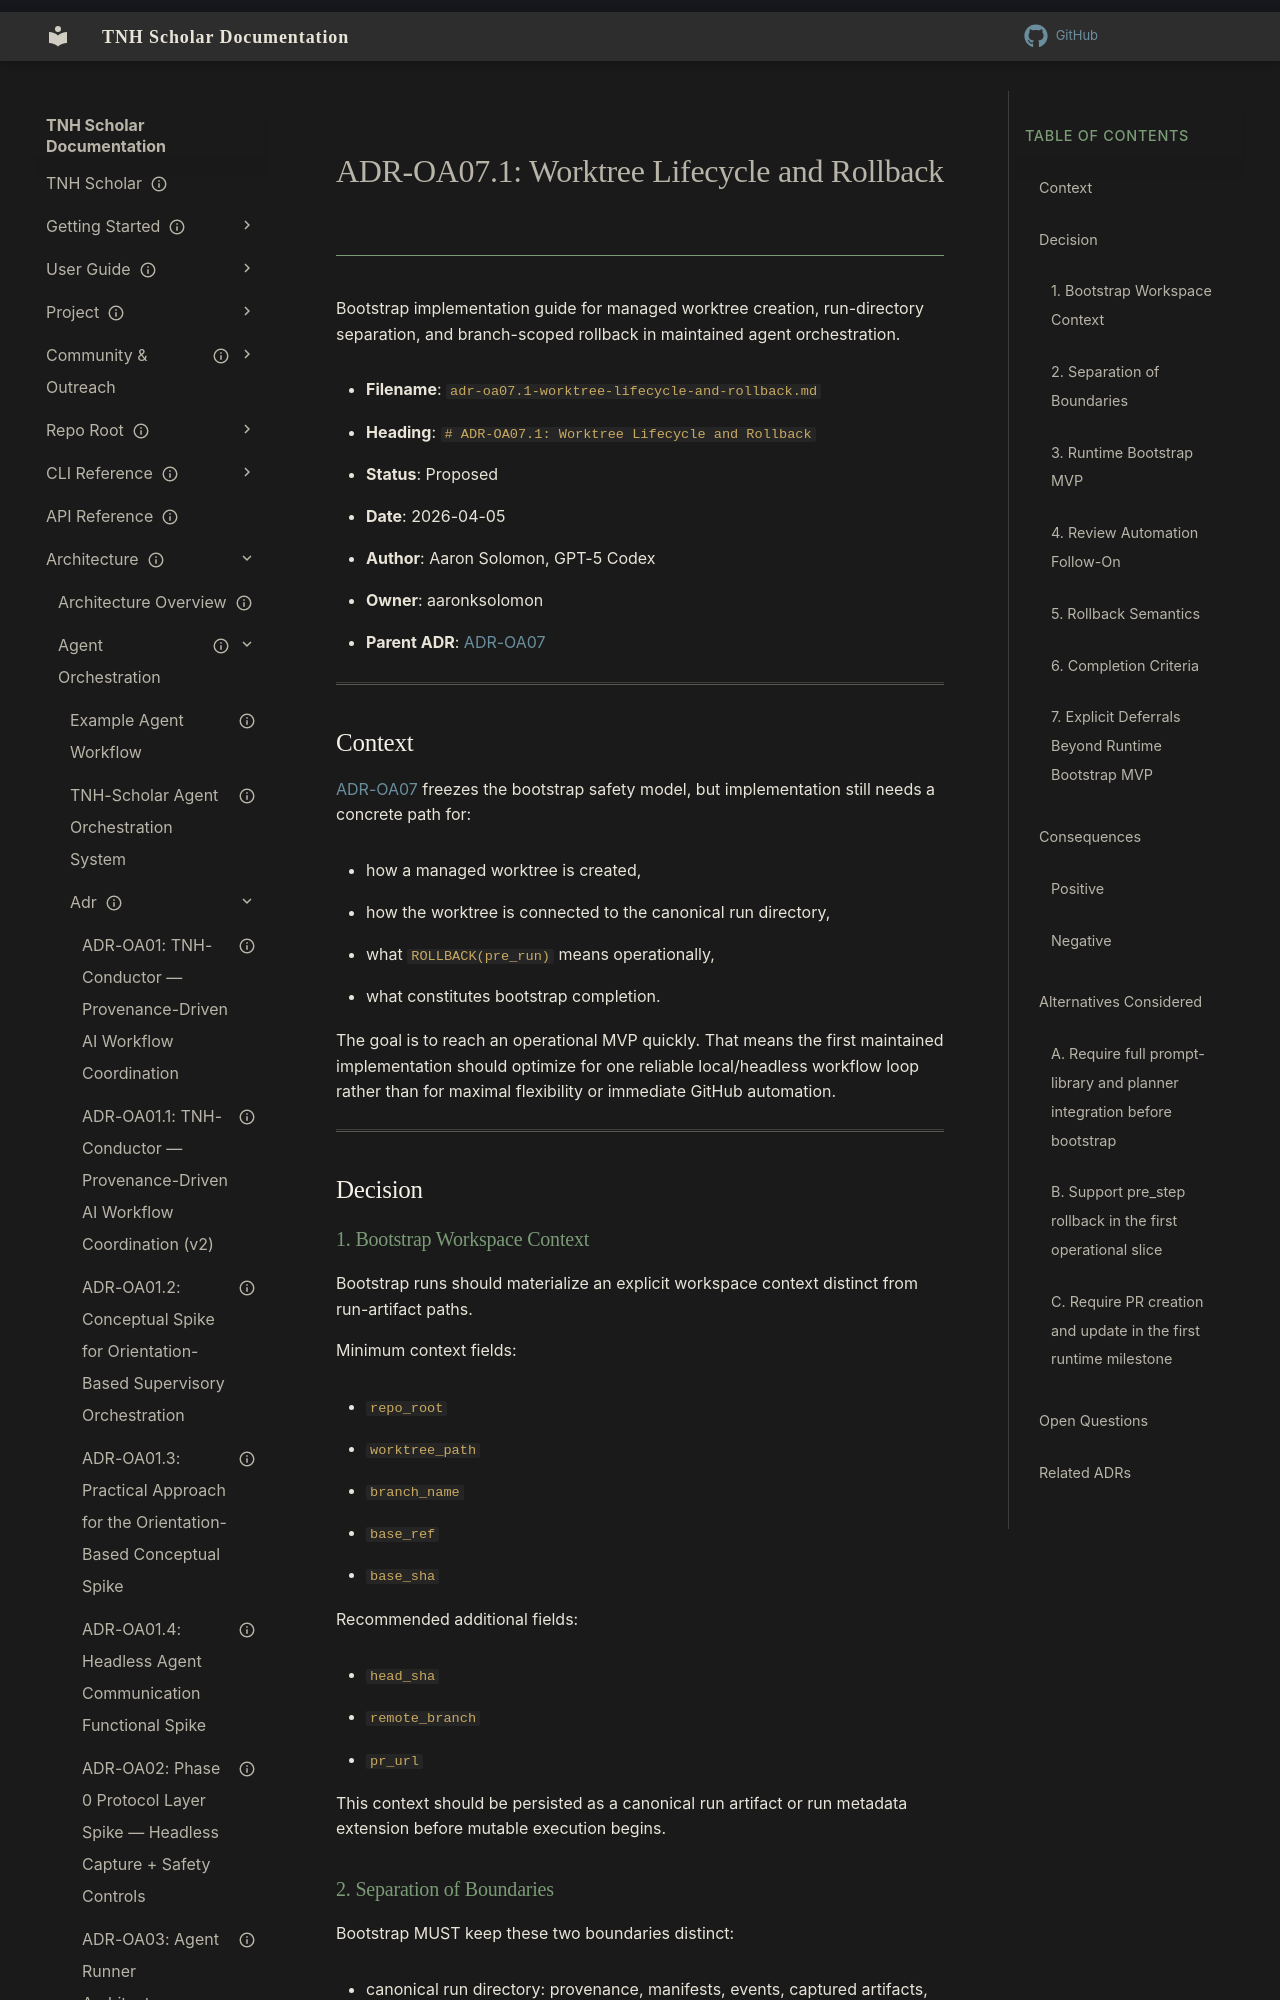

repository: aaronksolomon/tnh-scholar · page: architecture/agent-orchestration/adr/adr-oa07.1-worktree-lifecycle-and-rollback/index.html · generator: mkdocs

---
title: "ADR-OA07.1: Worktree Lifecycle and Rollback"
description: "Bootstrap implementation guide for managed worktree creation, run-directory separation, and branch-scoped rollback in maintained agent orchestration."
type: "implementation-guide"
owner: "aaronksolomon"
author: "Aaron Solomon, GPT-5 Codex"
status: proposed
created: "2026-04-05"
parent_adr: "adr-oa07-diff-policy-safety-rails.md"
related_adrs:
  - "adr-oa04.1-implementation-notes-mvp-buildout.md"
  - "adr-oa04.2-runner-contract.md"
  - "adr-oa04.3-provenance-run-artifact-contract.md"
  - "adr-oa04.4-policy-enforcement-contract.md"
---

# ADR-OA07.1: Worktree Lifecycle and Rollback

Bootstrap implementation guide for managed worktree creation, run-directory separation, and branch-scoped rollback in maintained agent orchestration.

- **Filename**: `adr-oa07.1-worktree-lifecycle-and-rollback.md`
- **Heading**: `# ADR-OA07.1: Worktree Lifecycle and Rollback`
- **Status**: Proposed
- **Date**: 2026-04-05
- **Author**: Aaron Solomon, GPT-5 Codex
- **Owner**: aaronksolomon
- **Parent ADR**: [ADR-OA07](/architecture/agent-orchestration/adr/adr-oa07-diff-policy-safety-rails.md)

---

## Context

[ADR-OA07](/architecture/agent-orchestration/adr/adr-oa07-diff-policy-safety-rails.md) freezes the bootstrap safety model, but implementation still needs a concrete path for:

- how a managed worktree is created,
- how the worktree is connected to the canonical run directory,
- what `ROLLBACK(pre_run)` means operationally,
- what constitutes bootstrap completion.

The goal is to reach an operational MVP quickly. That means the first maintained implementation should optimize for one reliable local/headless workflow loop rather than for maximal flexibility or immediate GitHub automation.

---

## Decision

### 1. Bootstrap Workspace Context

Bootstrap runs should materialize an explicit workspace context distinct from run-artifact paths.

Minimum context fields:

- `repo_root`
- `worktree_path`
- `branch_name`
- `base_ref`
- `base_sha`

Recommended additional fields:

- `head_sha`
- `remote_branch`
- `pr_url`

This context should be persisted as a canonical run artifact or run metadata extension before mutable execution begins.
